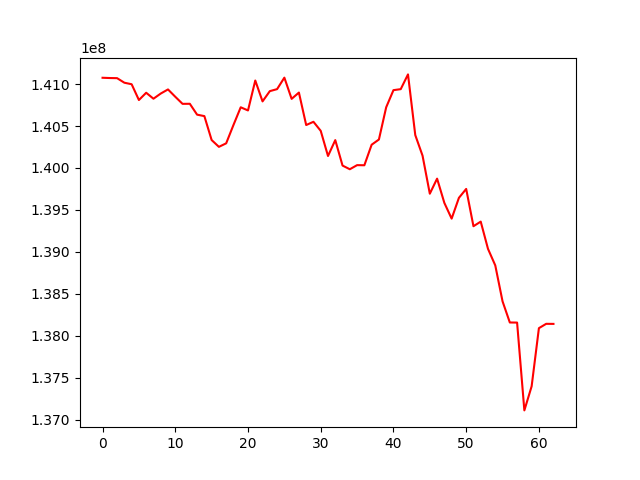

Source data for this figure (header and first rows):
, 0
0, 141074912
1, 141071806
2, 141070268
3, 141015969
4, 140997814
5, 140809643
6, 140896377
7, 140825249
8, 140886809
9, 140935891
10, 140848550
11, 140764050
12, 140764870
13, 140635230
14, 140617912
15, 140332641
16, 140251543
17, 140293640
18, 140511756
19, 140723034
20, 140685363
21, 141042129
22, 140793310
23, 140915572
24, 140939513
25, 141076415
26, 140823525
27, 140898579
28, 140511474
29, 140550270
30, 140442258
31, 140142508
32, 140331788
33, 140028347
34, 139984590
35, 140033465
36, 140032047
37, 140276805
38, 140338929
39, 140722953
40, 140927305
41, 140939193
42, 141115075
43, 140391810
44, 140146442
45, 139693053
46, 139872608
47, 139583159
48, 139395925
49, 139643515
50, 139750025
51, 139305498
52, 139360238
53, 139035574
54, 138838451
55, 138410179
56, 138158039
57, 138156890
58, 137110129
59, 137397398
... 3 more rows
